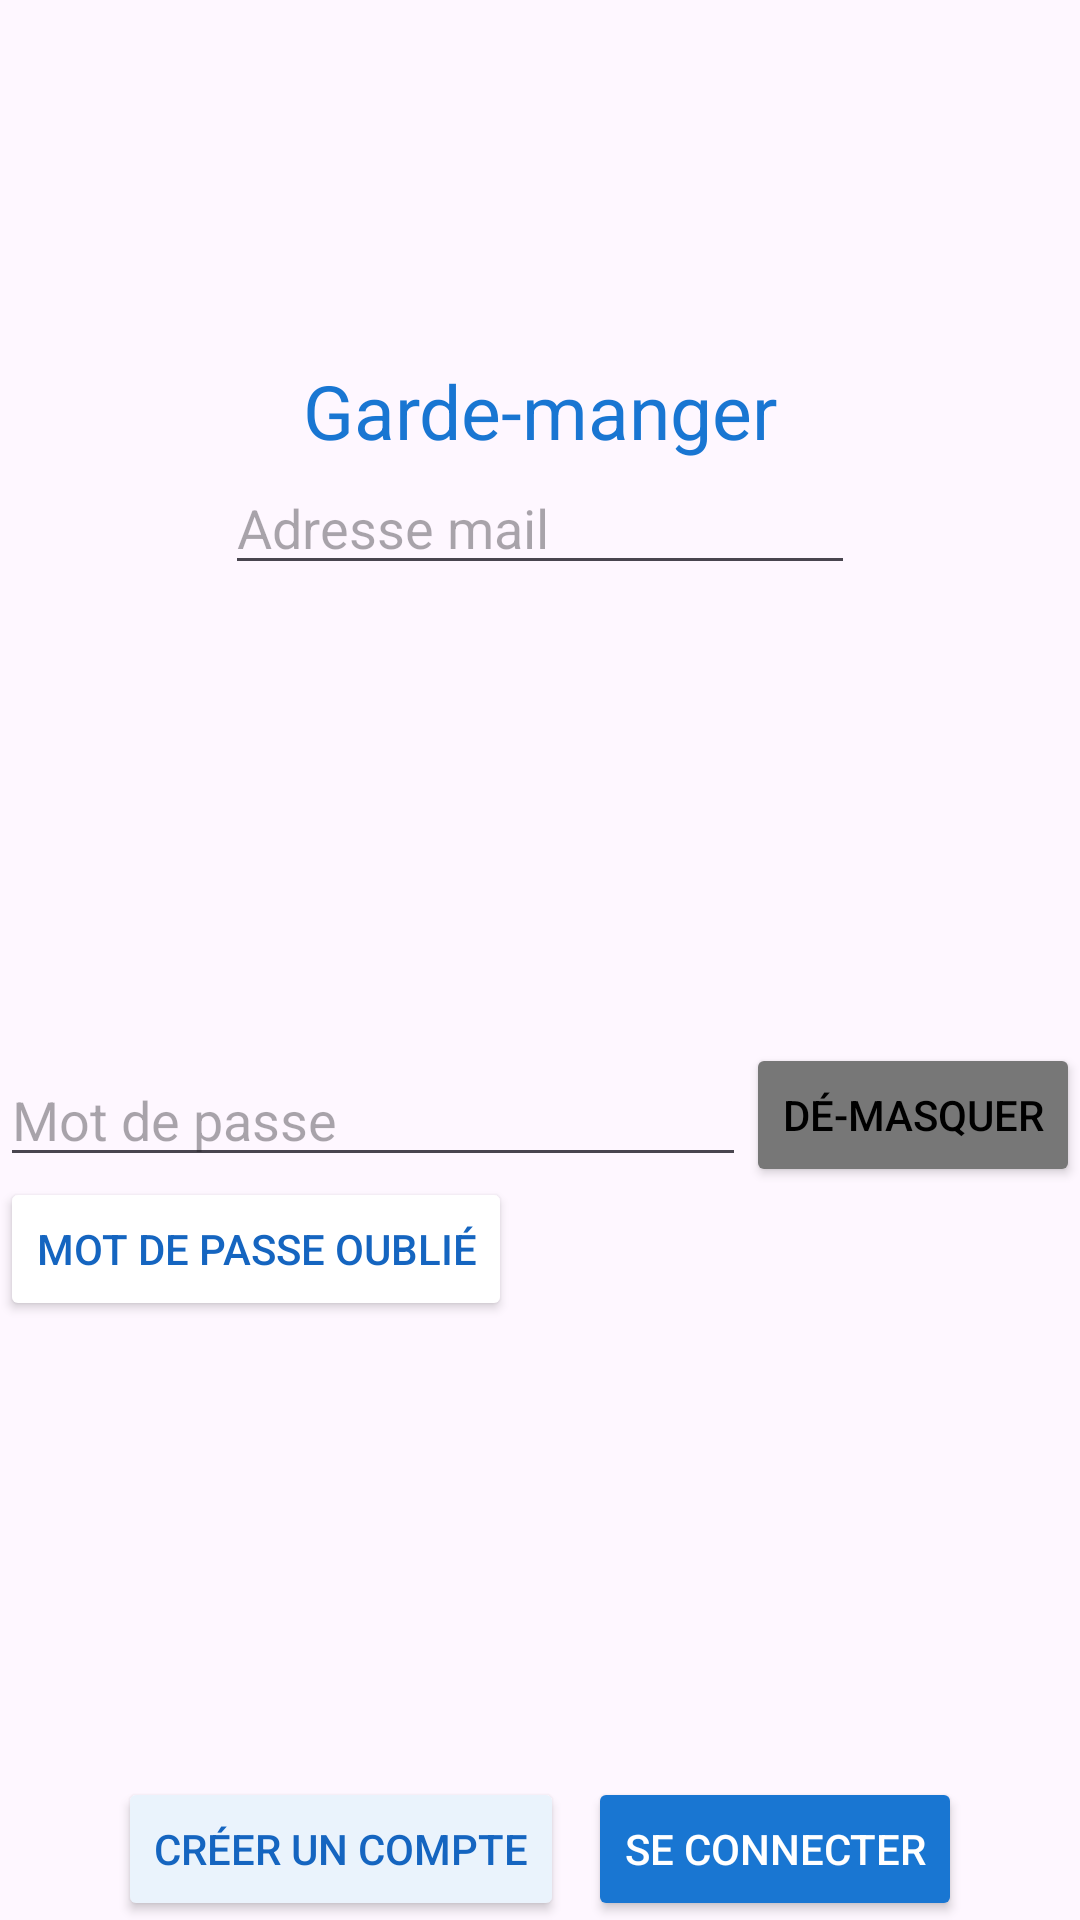

Layout XML and referenced resources for this Android screen:
<!-- AndroidManifest.xml: application theme Theme.GardeManger -->
<!-- res/layout/activity_login.xml -->
<?xml version="1.0" encoding="utf-8"?>
<androidx.constraintlayout.widget.ConstraintLayout xmlns:android="http://schemas.android.com/apk/res/android"
    xmlns:app="http://schemas.android.com/apk/res-auto"
    xmlns:tools="http://schemas.android.com/tools"
    android:layout_width="match_parent"
    android:layout_height="match_parent"
    tools:context=".LoginActivity">

    <TextView
        android:id="@+id/logologin"
        android:layout_width="wrap_content"
        android:layout_height="wrap_content"
        android:layout_marginTop="120dp"
        android:text="@string/app_name"
        android:textColor="@color/bleu_nav"
        android:textSize="25dp"
        app:layout_constraintEnd_toEndOf="parent"
        app:layout_constraintStart_toStartOf="parent"
        app:layout_constraintTop_toTopOf="parent" />

    <EditText
        android:id="@+id/editTextMelLogin"
        android:layout_width="wrap_content"
        android:layout_height="wrap_content"
        android:ems="10"
        android:hint="Adresse mail"
        android:inputType="textEmailAddress"
        app:layout_constraintEnd_toEndOf="parent"
        app:layout_constraintStart_toStartOf="parent"
        app:layout_constraintTop_toBottomOf="@id/logologin" />

    <EditText
        android:id="@+id/editTextPassword"
        android:layout_width="0dp"
        android:layout_height="wrap_content"
        android:layout_marginTop="156dp"
        android:ems="10"
        android:hint="Mot de passe"
        android:inputType="textPassword"
        app:layout_constraintEnd_toStartOf="@id/displaypwdloginb"
        app:layout_constraintStart_toStartOf="parent"
        app:layout_constraintTop_toBottomOf="@id/editTextMelLogin" />

    <Button
        android:id="@+id/displaypwdloginb"
        android:layout_width="wrap_content"
        android:layout_height="wrap_content"
        android:backgroundTint="@color/grey_7"
        android:text="Dé-masquer"
        android:textColor="@color/black"
        app:layout_constraintBottom_toBottomOf="@id/editTextPassword"
        app:layout_constraintEnd_toEndOf="parent"
        app:layout_constraintStart_toEndOf="@id/editTextPassword"
        app:layout_constraintTop_toTopOf="@id/editTextPassword" />

    <Button
        android:id="@+id/forgot_button"
        android:layout_width="wrap_content"
        android:layout_height="wrap_content"
        android:backgroundTint="@color/white"
        android:text="Mot de passe oublié"
        android:textColor="@color/bleu_nav_2"
        app:layout_constraintTop_toBottomOf="@id/editTextPassword"
        app:layout_constraintStart_toStartOf="@id/editTextPassword" />

    <Button
        android:id="@+id/signup_button"
        android:layout_width="wrap_content"
        android:layout_height="wrap_content"
        android:layout_marginTop="152dp"
        android:layout_marginEnd="8dp"
        android:backgroundTint="@color/grey_white_ea"
        android:text="Créer un compte"
        android:textColor="@color/bleu_nav_2"
        app:layout_constraintEnd_toStartOf="@id/login_button"
        app:layout_constraintHorizontal_chainStyle="packed"
        app:layout_constraintStart_toStartOf="parent"
        app:layout_constraintTop_toBottomOf="@id/forgot_button" />

    <Button
        android:id="@+id/login_button"
        android:layout_width="wrap_content"
        android:layout_height="wrap_content"
        android:backgroundTint="@color/bleu_nav"
        android:text="Se connecter"
        android:textColor="@color/white"
        app:layout_constraintBottom_toBottomOf="@id/signup_button"
        app:layout_constraintEnd_toEndOf="parent"
        app:layout_constraintStart_toEndOf="@+id/signup_button"
        app:layout_constraintTop_toTopOf="@id/signup_button"
        app:layout_constraintVertical_bias="0.0" />

    <Button
        android:id="@+id/quit_button"
        android:layout_width="wrap_content"
        android:layout_height="wrap_content"
        android:backgroundTint="@color/grey_white_ea"
        android:text="Quitter"
        android:textColor="@color/bleu_nav_2"
        app:layout_constraintBottom_toBottomOf="parent"
        app:layout_constraintEnd_toEndOf="parent"
        app:layout_constraintStart_toStartOf="parent"
        app:layout_constraintTop_toBottomOf="@+id/login_button" />

</androidx.constraintlayout.widget.ConstraintLayout>
<!-- resources referenced by this layout -->
<resources>
  <color name="black">#FF000000</color>
  <color name="bleu_nav">#1976D2</color>
  <color name="bleu_nav_2">#1565c0</color>
  <color name="grey_7">#777777</color>
  <color name="grey_white_ea">#EAF3FC</color>
  <color name="white">#FFFFFFFF</color>
  <string name="app_name">Garde-manger</string>
  <style name="Theme.GardeManger" parent="Base.Theme.GardeManger" />
  <style name="Base.Theme.GardeManger" parent="Theme.Material3.DayNight.NoActionBar">
          
          
      </style>
</resources>
